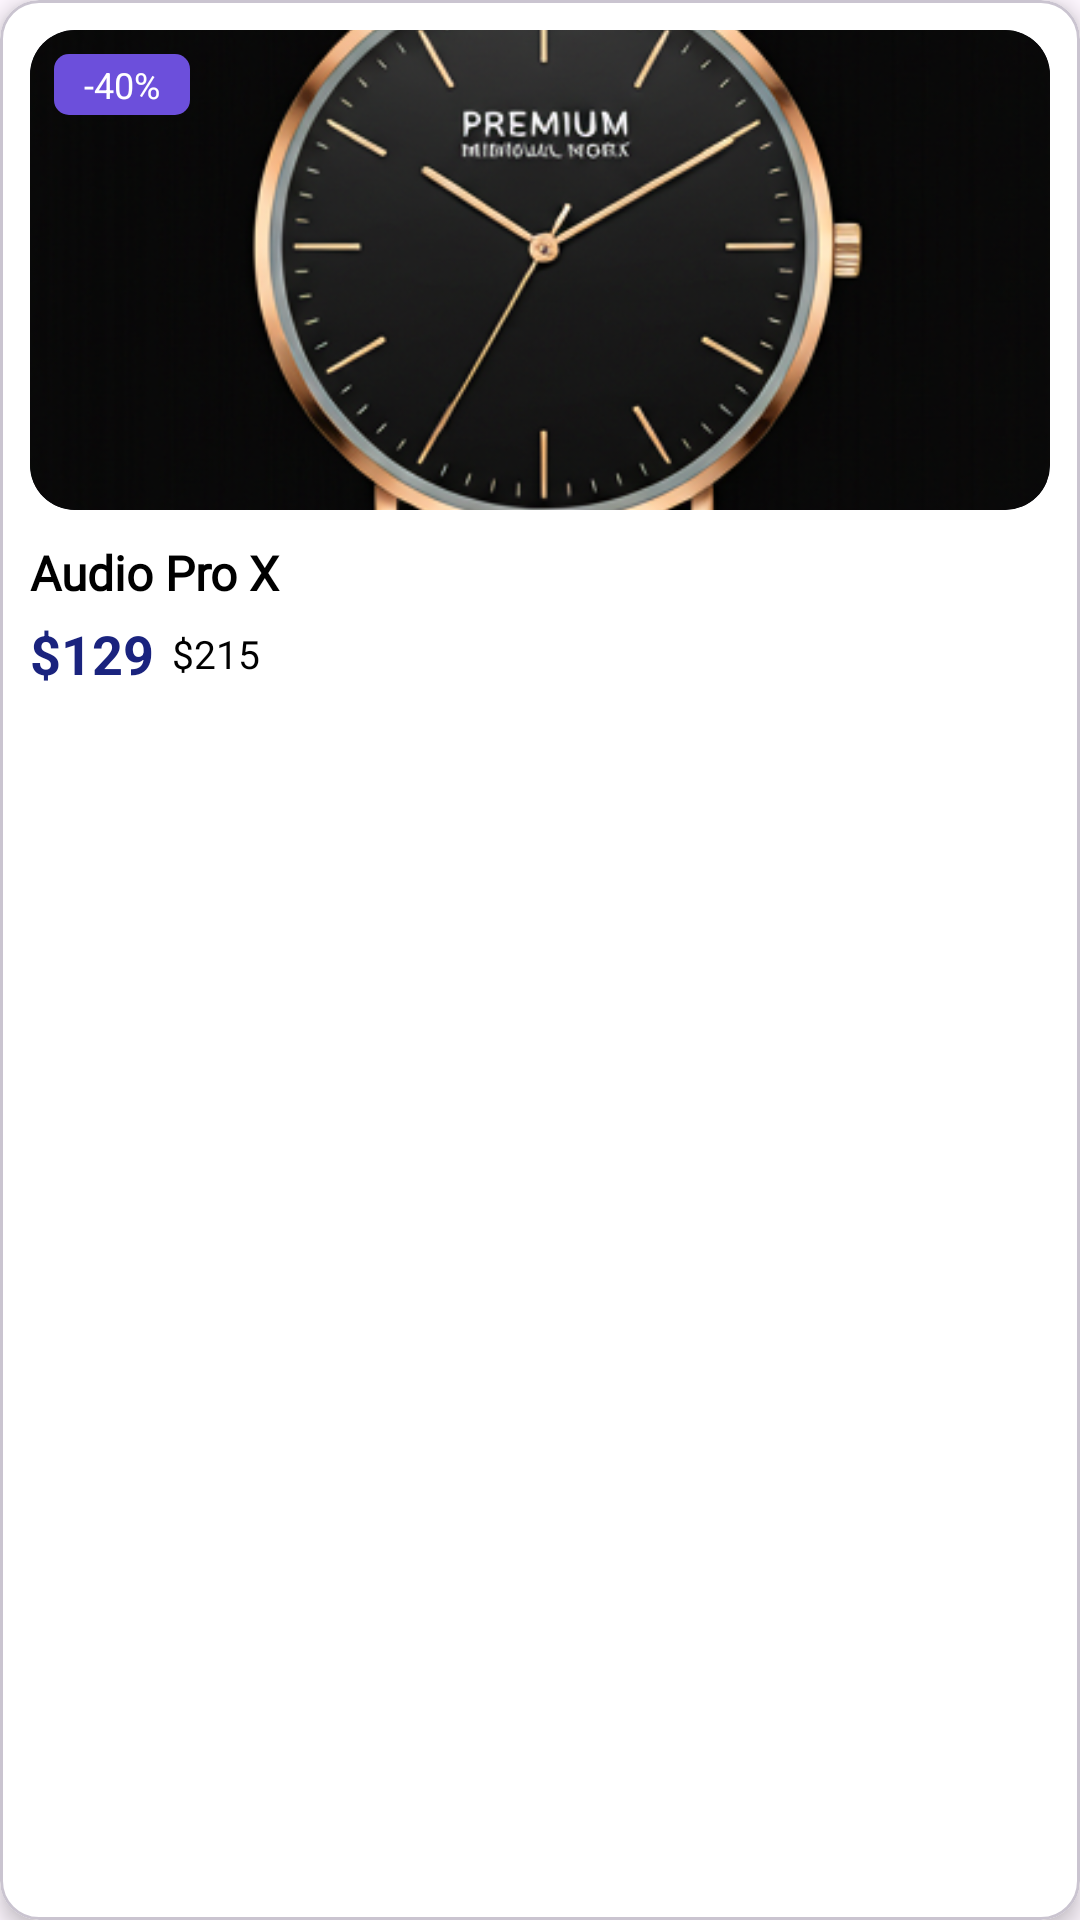

This screen was rendered from an Android layout file. Write that file and the resources it references.
<!-- AndroidManifest.xml: application theme Theme.ECommerce -->
<!-- res/layout/flash_sale_item_product.xml -->
<?xml version="1.0" encoding="utf-8"?>
<com.google.android.material.card.MaterialCardView xmlns:android="http://schemas.android.com/apk/res/android"
    xmlns:app="http://schemas.android.com/apk/res-auto"
    android:layout_width="180dp"
    android:layout_height="wrap_content"
    app:cardCornerRadius="13dp"
    app:cardElevation="4dp"
    app:cardBackgroundColor="@android:color/white">

    <LinearLayout
        android:layout_width="match_parent"
        android:layout_height="wrap_content"
        android:orientation="vertical"
        android:padding="10dp">

        
        <FrameLayout
            android:layout_width="match_parent"
            android:layout_height="160dp">

            <ImageView
                android:id="@+id/productImage"
                android:layout_width="match_parent"
                android:layout_height="match_parent"
                android:src="@drawable/img_product_detail"
                android:scaleType="centerCrop"
                android:background="@drawable/bg_image_rounded"
                android:clipToOutline="true"/>

            
            <TextView
                android:id="@+id/discountBadge"
                android:layout_width="wrap_content"
                android:layout_height="wrap_content"
                android:layout_gravity="top|start"
                android:layout_margin="8dp"
                android:background="@drawable/bg_badge_purple"
                android:paddingStart="10dp"
                android:paddingEnd="10dp"
                android:paddingTop="2dp"
                android:paddingBottom="2dp"
                android:text="-40%"
                android:textColor="@android:color/white"
                android:textSize="12sp"
            />

        </FrameLayout>

        
        <TextView
            android:id="@+id/productName"
            android:layout_width="wrap_content"
            android:layout_height="wrap_content"
            android:layout_marginTop="10dp"
            android:text="Audio Pro X"
            android:textColor="@color/black"
            android:textSize="16sp"
            android:textStyle="bold"
            android:fontFamily="@font/manrope_bold" />

        
        <LinearLayout
            android:layout_width="wrap_content"
            android:layout_height="wrap_content"
            android:layout_marginTop="4dp"
            android:orientation="horizontal"
            android:gravity="center_vertical">

            <TextView
                android:id="@+id/currentPrice"
                android:layout_width="wrap_content"
                android:layout_height="wrap_content"
                android:text="$129"
                android:textColor="@color/primary"
                android:textSize="18sp"
                android:textStyle="bold" />

            <TextView
                android:id="@+id/originalPrice"
                android:layout_width="wrap_content"
                android:layout_height="wrap_content"
                android:layout_marginStart="6dp"
                android:text="$215"
                android:textColor="@color/black"
                android:textSize="13sp"

                />

        </LinearLayout>

    </LinearLayout>
</com.google.android.material.card.MaterialCardView>
<!-- resources referenced by this layout -->
<resources>
  <color name="black">#FF000000</color>
  <color name="primary">#FF1A237E</color>
  <!-- drawable bg_badge_purple (drawable) -->
  <?xml version="1.0" encoding="utf-8"?>
  <shape xmlns:android="http://schemas.android.com/apk/res/android">
      <solid android:color="#6C4FDB" />
      <corners android:radius="5dp" />
  </shape>
  <!-- drawable bg_image_rounded (drawable) -->
  <?xml version="1.0" encoding="utf-8"?>
  <shape xmlns:android="http://schemas.android.com/apk/res/android">
      <solid android:color="#1A1A2E" />
      <corners android:radius="15dp" />
  </shape>
  <!-- drawable img_product_detail: png bitmap (drawable, 241868 bytes) -->
  <style name="Theme.ECommerce" parent="Base.Theme.ECommerce" />
  <style name="Base.Theme.ECommerce" parent="Theme.Material3.DayNight.NoActionBar">
          
          
      </style>
</resources>
